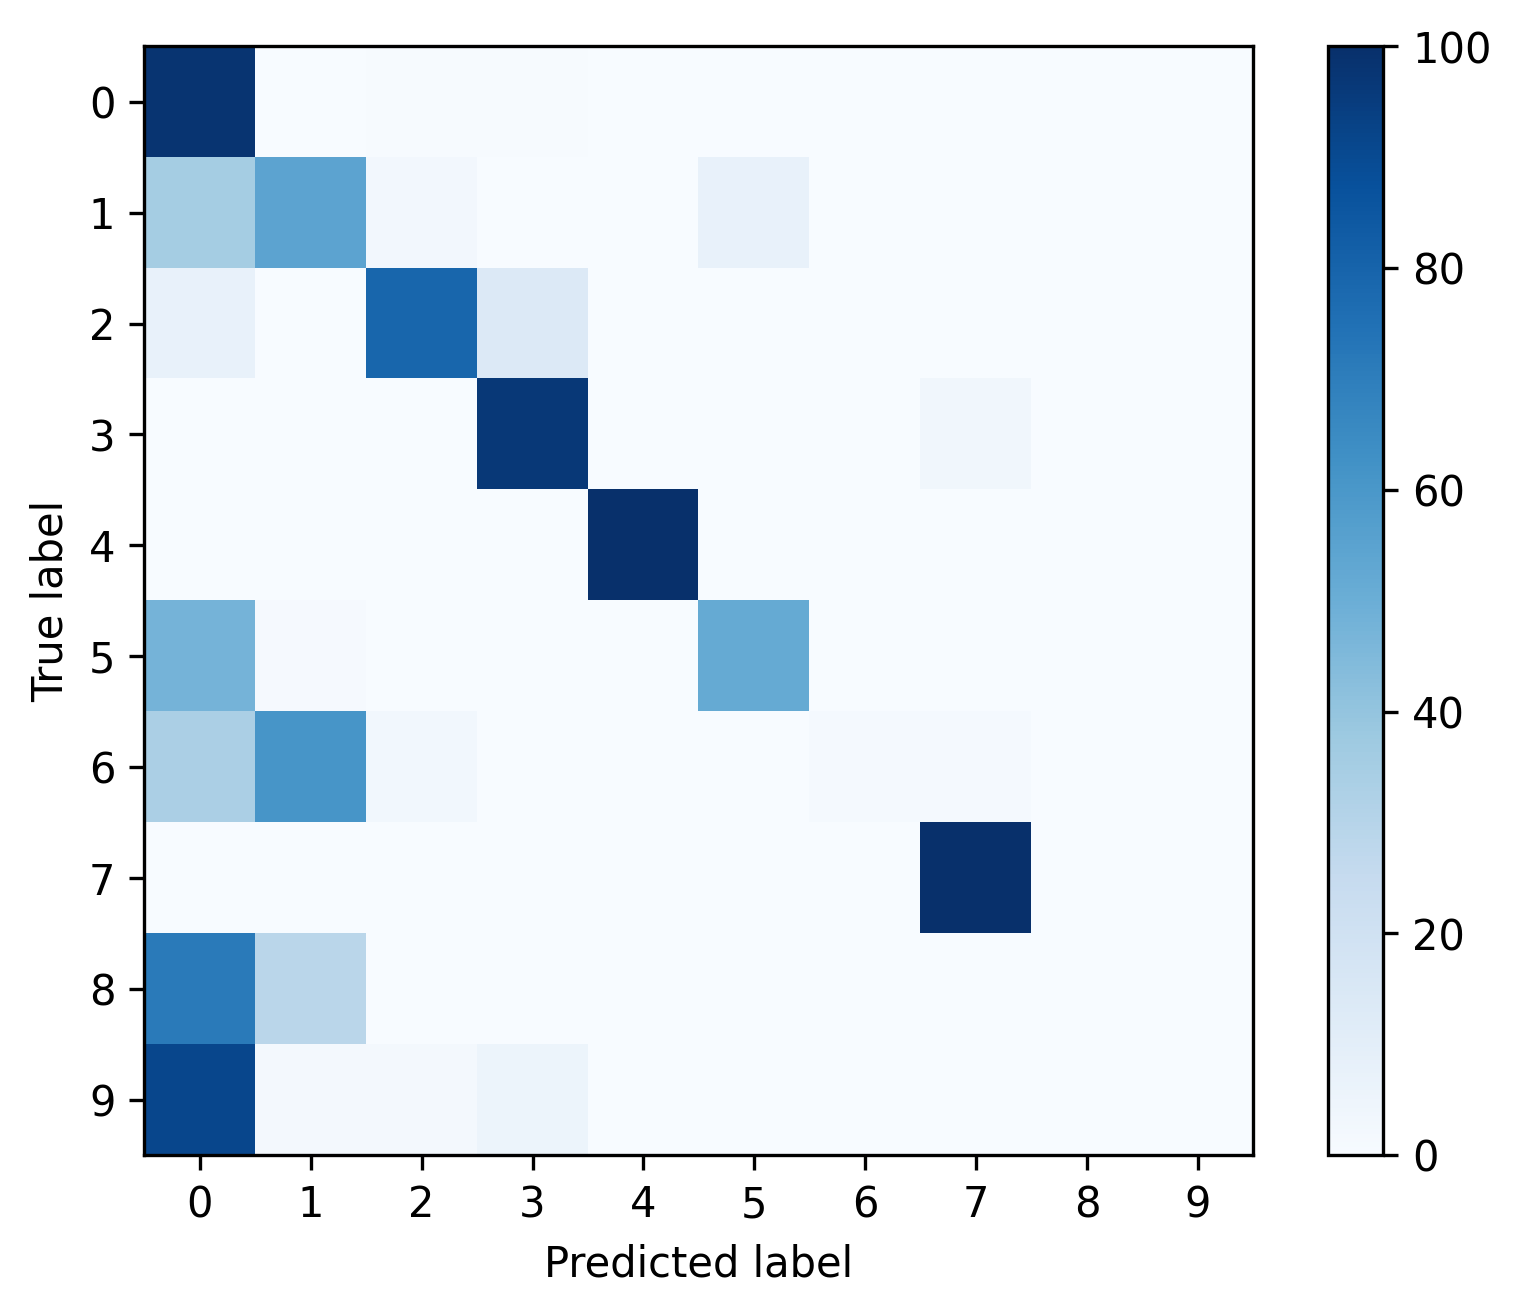

The data file committed next to this chart (first rows):
, 0, 1, 2, 3, 4, 5, 6, 7, 8, 9
0, 0.9813, 0.00374, 0.005856, 0.006209, 0.001552, 0.000635, 0.0, 0.0007056, 0.0, 0.0
1, 0.3541, 0.544, 0.02418, 0.0, 0.0, 0.07772, 0.0, 0.0, 0.0, 0.0
2, 0.07243, 0.0004046, 0.7894, 0.1347, 0.0, 0.0, 0.0, 0.003035, 0.0, 0.0
3, 0.0002103, 0.0, 0.0002103, 0.9677, 0.0, 0.0, 0.0, 0.03186, 0.0, 0.0
4, 0.0, 0.0, 0.0, 0.0, 1.0, 0.0, 0.0, 0.0, 0.0, 0.0
5, 0.473, 0.008299, 0.0, 0.0, 0.0, 0.5187, 0.0, 0.0, 0.0, 0.0
6, 0.3333, 0.6061, 0.0303, 0.0, 0.0, 0.0, 0.01515, 0.01515, 0.0, 0.0
7, 0.000789, 0.0, 0.0, 0.0003945, 0.0, 0.0, 0.0, 0.9988, 0.0, 0.0
8, 0.7143, 0.2857, 0.0, 0.0, 0.0, 0.0, 0.0, 0.0, 0.0, 0.0
9, 0.9123, 0.01754, 0.01754, 0.05263, 0.0, 0.0, 0.0, 0.0, 0.0, 0.0
